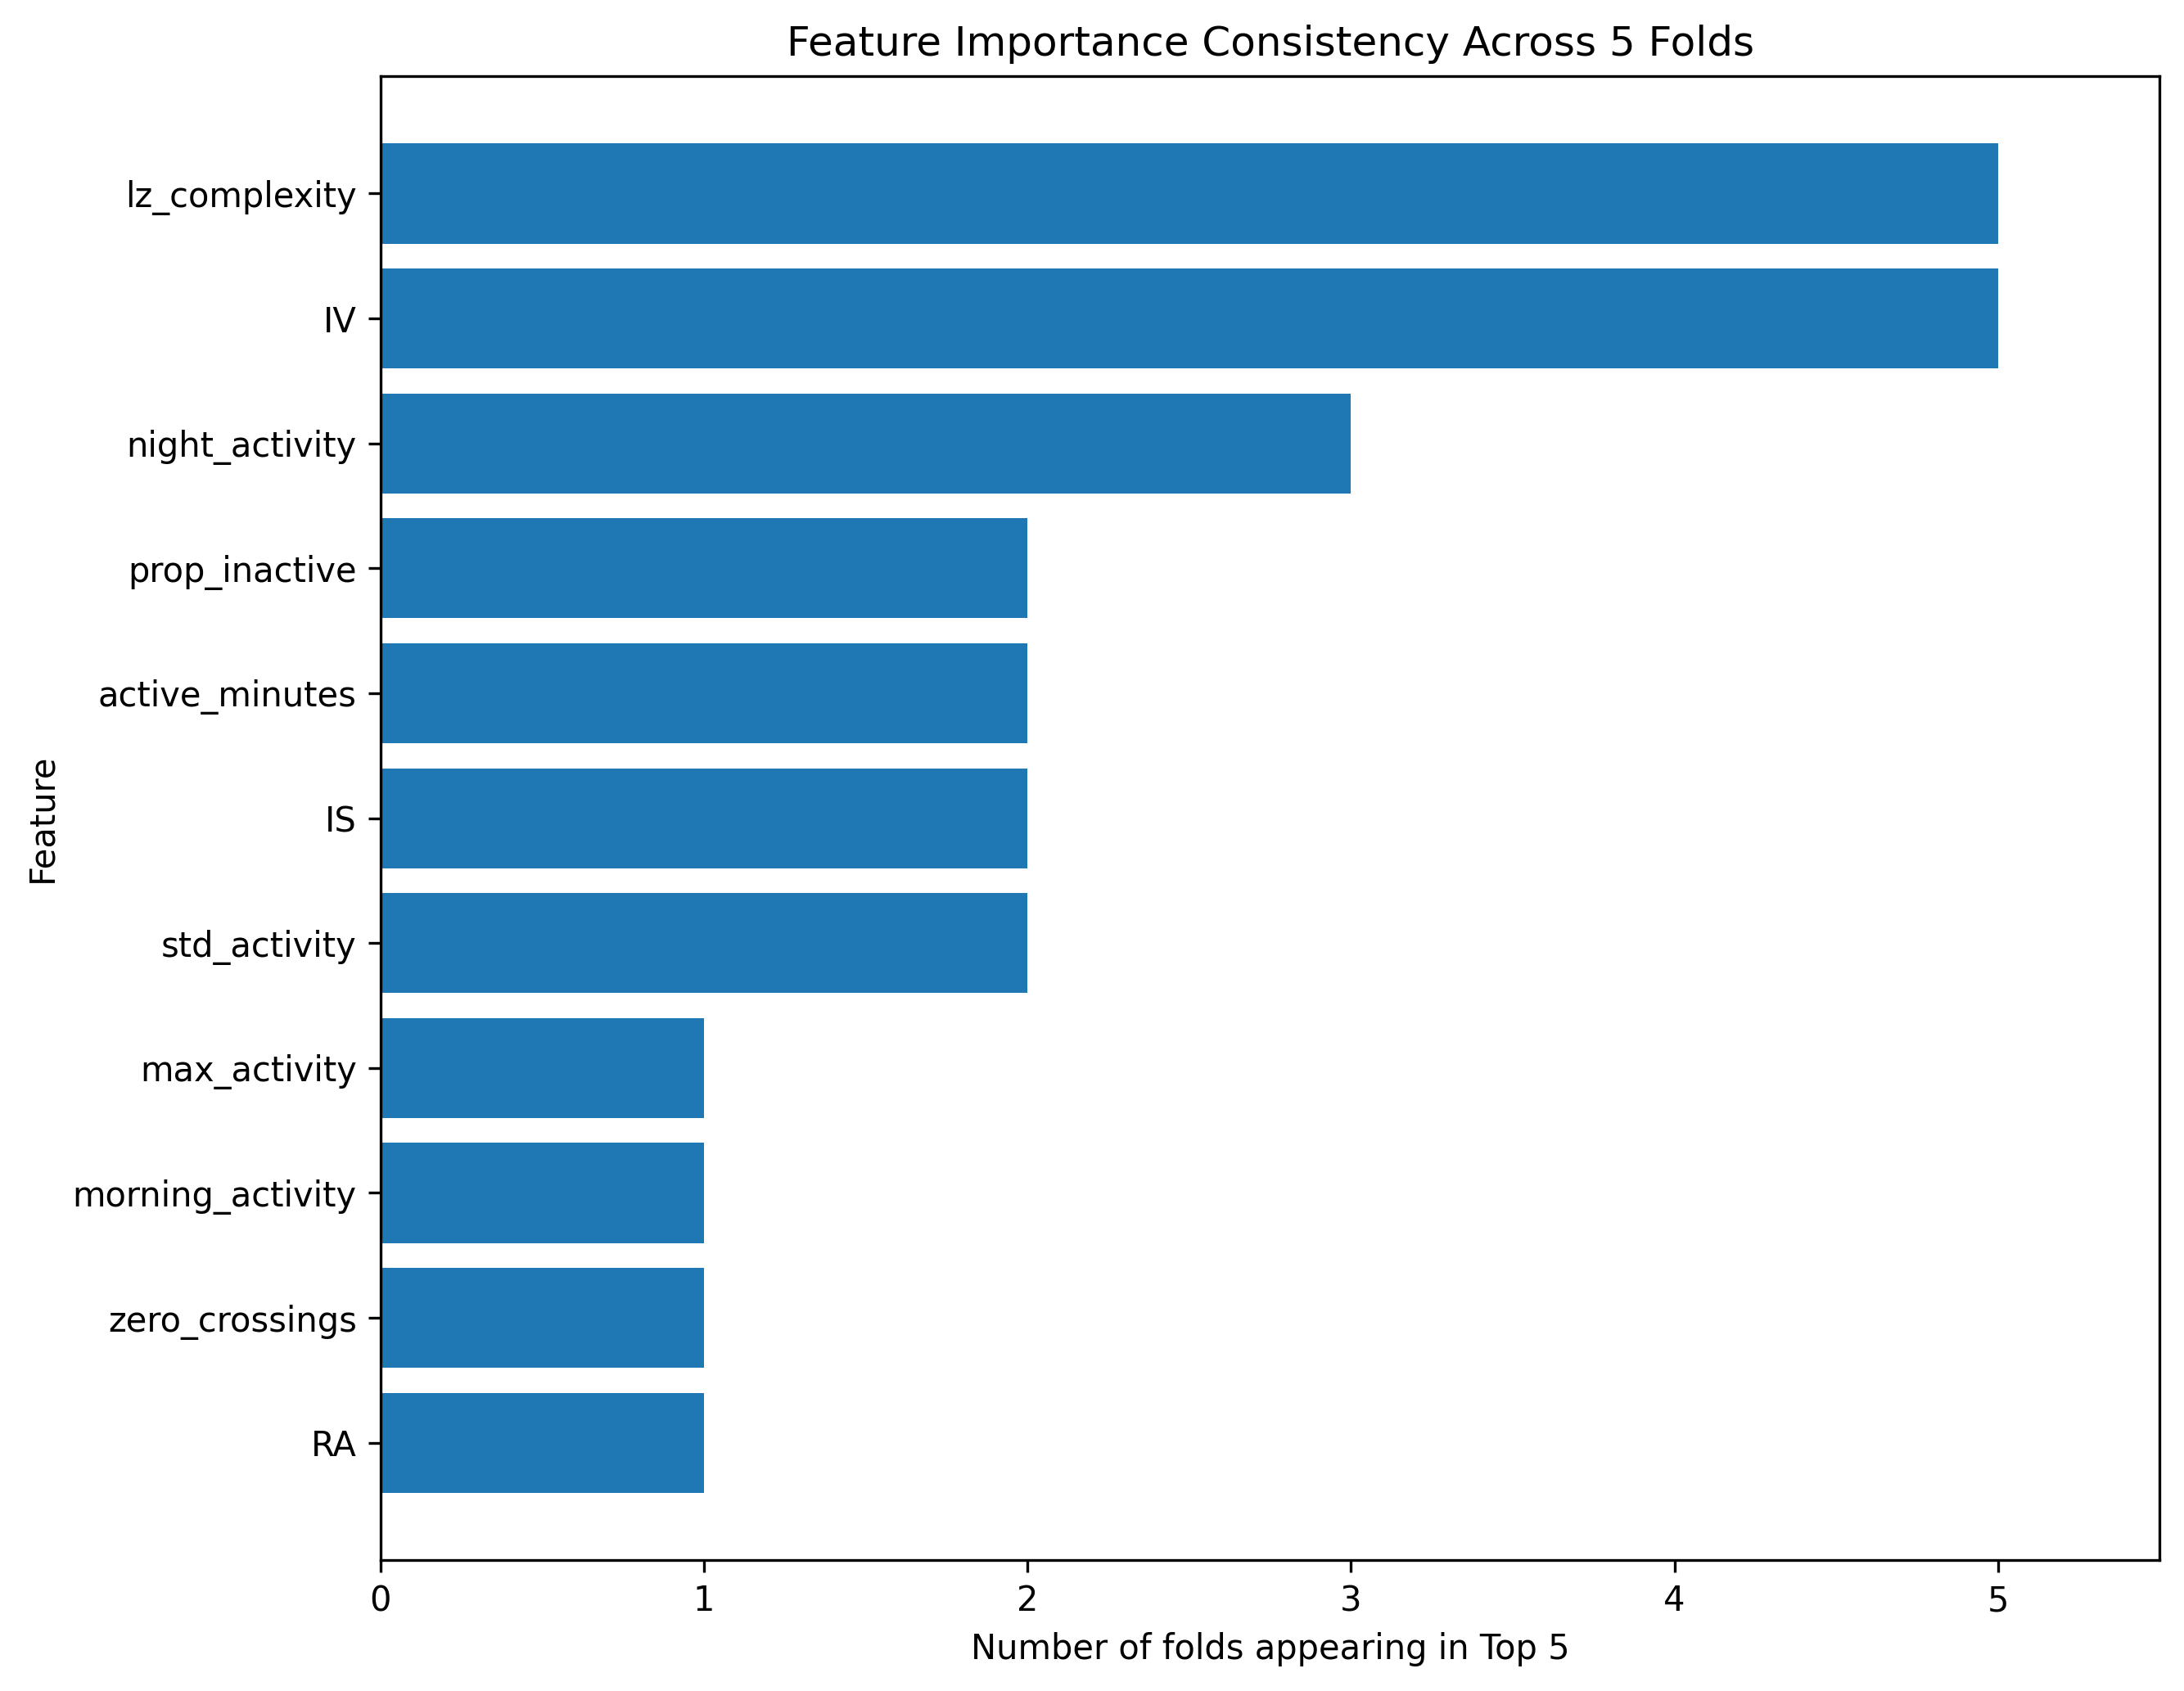

Source data for this figure (header and first rows):
feature, top5_fold_count
IV, 5
lz_complexity, 5
night_activity, 3
IS, 2
active_minutes, 2
prop_inactive, 2
std_activity, 2
RA, 1
max_activity, 1
morning_activity, 1
zero_crossings, 1
